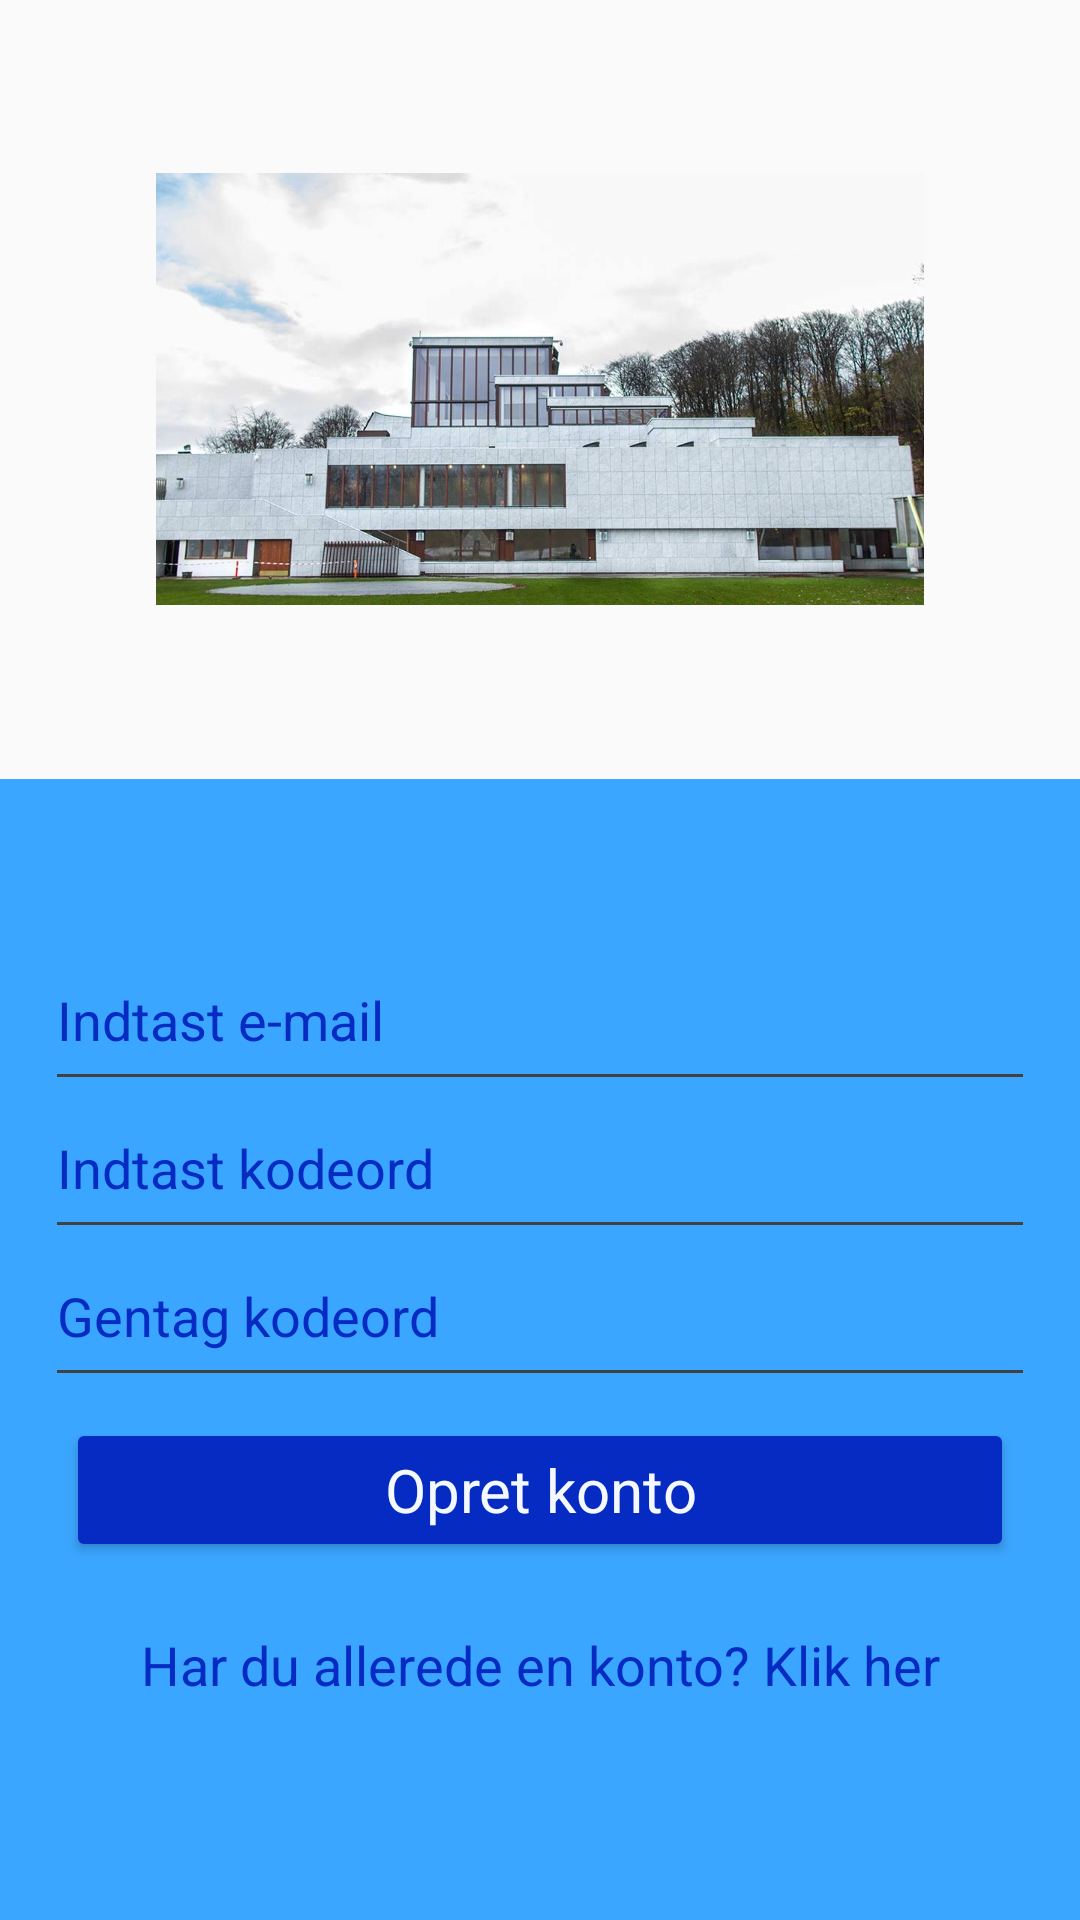

Produce the Android XML layout that renders to this screen, including the resource entries it uses.
<!-- AndroidManifest.xml: application theme AppTheme -->
<!-- res/layout/activity_sign_up.xml -->
<?xml version="1.0" encoding="utf-8"?>
<LinearLayout xmlns:android="http://schemas.android.com/apk/res/android"
    xmlns:app="http://schemas.android.com/apk/res-auto"
    xmlns:tools="http://schemas.android.com/tools"
    android:layout_width="match_parent"
    android:layout_height="match_parent"
    android:orientation="vertical"
    tools:context=".MainActivity">


    <RelativeLayout
        android:layout_width="match_parent"
        android:layout_height="wrap_content"
        android:layout_weight="1">

        <ImageView
            android:layout_width="256dp"
            android:layout_height="144dp"
            android:layout_centerHorizontal="true"
            android:layout_centerVertical="true"
            android:background="@drawable/kunsten_facade" />
    </RelativeLayout>

    <RelativeLayout
        android:layout_width="match_parent"
        android:layout_height="wrap_content"
        android:layout_weight="1"
        android:background="@color/colorPrimary">

        <LinearLayout
            android:layout_width="match_parent"
            android:layout_height="wrap_content"
            android:layout_centerVertical="true"
            android:orientation="vertical"
            android:paddingLeft="15dp"
            android:paddingRight="15dp">

            <EditText
                android:id="@+id/editTextEmailNew"
                android:layout_width="match_parent"
                android:layout_height="wrap_content"
                android:fontFamily="sans-serif"
                android:hint="Indtast e-mail"
                android:inputType="textEmailAddress"
                android:paddingBottom="15dp"
                android:textColorHint="@color/colorAccent" />

            <EditText
                android:id="@+id/editTextPasswordNew"
                android:layout_width="match_parent"
                android:layout_height="wrap_content"
                android:fontFamily="sans-serif"
                android:hint="Indtast kodeord"
                android:inputType="textPassword"
                android:paddingBottom="15dp"
                android:textColorHint="@color/colorAccent" />

            <EditText
                android:id="@+id/editTextConfirmPasswordNew"
                android:layout_width="match_parent"
                android:layout_height="wrap_content"
                android:fontFamily="sans-serif"
                android:hint="Gentag kodeord"
                android:inputType="textPassword"
                android:paddingBottom="15dp"
                android:textColorHint="@color/colorAccent" />

            <Button
                android:id="@+id/btn_SignUp"
                style="@style/MyButton"
                android:layout_width="match_parent"
                android:layout_height="wrap_content"
                android:gravity="center"
                android:layout_margin="7dp"
                android:text="Opret konto"
                android:textAllCaps="false"/>

            <TextView
                android:id="@+id/textViewLogin"
                android:layout_width="match_parent"
                android:layout_height="wrap_content"
                android:padding="15dp"
                android:text="Har du allerede en konto? Klik her"
                android:textAlignment="center"
                android:textAppearance="@style/Base.TextAppearance.AppCompat.Medium"
                android:textColor="@color/colorAccent"/>

        </LinearLayout>

        <ProgressBar
            android:id="@+id/progressBar"
            android:layout_width="wrap_content"
            android:layout_height="wrap_content"
            android:layout_centerHorizontal="true"
            android:layout_centerVertical="true"
            android:visibility="gone"/>

    </RelativeLayout>



</LinearLayout>
<!-- resources referenced by this layout -->
<resources>
  <color name="colorAccent">#052bc3</color>
  <color name="colorPrimary">#3ba6ff</color>
  <!-- drawable kunsten_facade: png bitmap (drawable, 88338 bytes) -->
  <style name="MyButton" parent="Theme.AppCompat.Light">
          <item name="colorControlHighlight">@color/colorPrimaryDark</item>
          <item name="colorButtonNormal">@color/colorPrimaryDark</item>
          <item name="android:layout_margin">7dp</item>
          <item name="android:gravity">center</item>
          
          <item name="android:textSize">20dp</item>
          <item name="android:textColor">@color/colorLightBlue</item>
          <item name="android:textAllCaps">false</item>
      </style>
  <style name="AppTheme" parent="Theme.AppCompat.Light.NoActionBar">
          
          
          <item name="colorPrimary">@color/colorPrimary</item>
          
          <item name="colorPrimaryDark">@color/colorPrimaryDark</item>
          
          <item name="colorAccent">@color/colorAccent</item>
          
          <item name="android:colorButtonNormal">@color/colorAccent</item>
          <item name="android:textColor">#FF0854AA</item>
          <item name="android:textColorSecondary">@color/colorSecondary</item>
      </style>
  <color name="colorPrimaryDark">#b5dcff</color>
  <color name="colorLightBlue">#FFF4F9FF</color>
  <color name="colorSecondary">#414141</color>
</resources>
